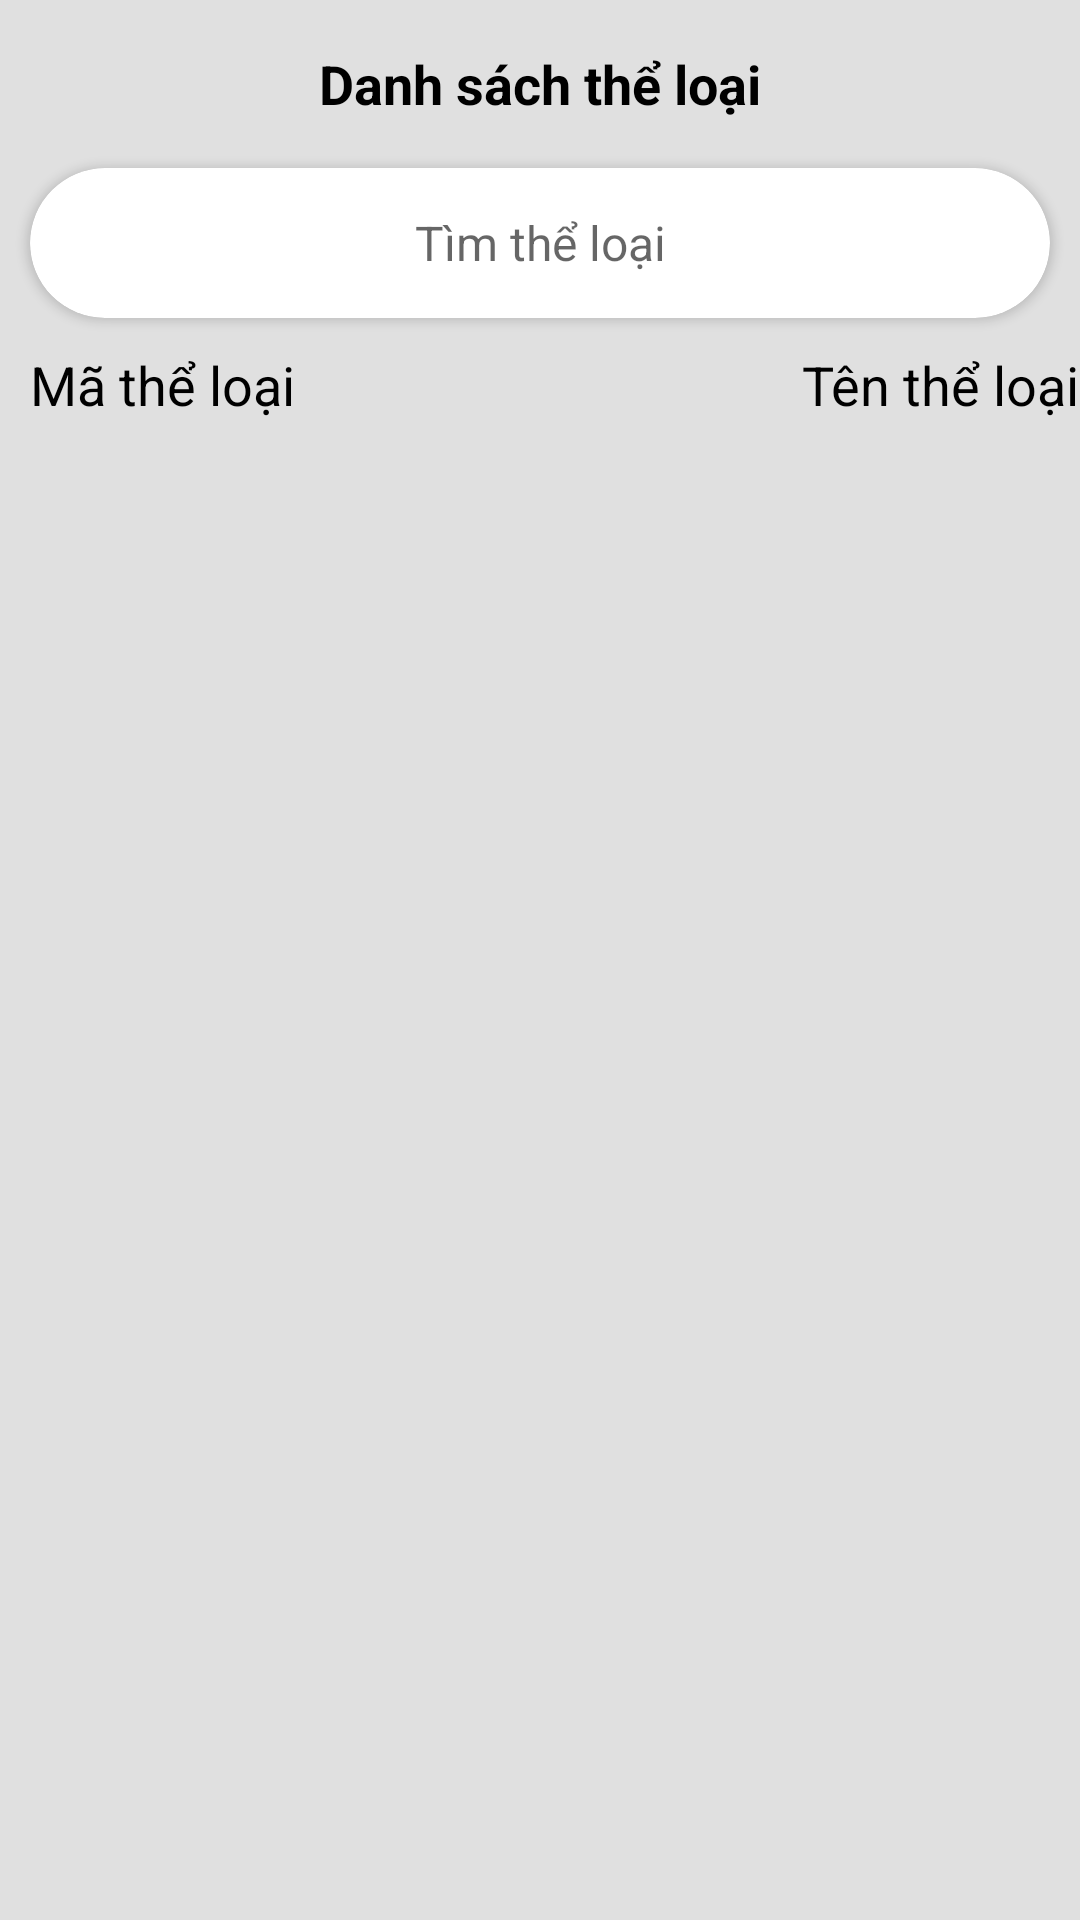

The Android layout XML behind this screen, and the referenced resources:
<!-- AndroidManifest.xml: application theme Theme.ShopShoes -->
<!-- res/layout/activity_view_all_category.xml -->
<?xml version="1.0" encoding="utf-8"?>
<RelativeLayout xmlns:android="http://schemas.android.com/apk/res/android"
    xmlns:app="http://schemas.android.com/apk/res-auto"
    xmlns:tools="http://schemas.android.com/tools"
    android:layout_width="match_parent"
    android:background="@color/colorPrimary"
    android:layout_height="match_parent"
    tools:context=".Admin.Category.ViewAllCategoryActivity">

    <RelativeLayout
        android:id="@+id/toolbar"
        android:layout_width="match_parent"
        android:layout_height="?actionBarSize"
        android:background="@color/colorPrimary">

        <ImageView
            android:id="@+id/cart_back_arrow"
            android:layout_width="24dp"
            android:layout_height="24dp"
            android:layout_centerVertical="true"
            android:onClick="goBack"
            android:layout_marginStart="20dp"
            android:src="@drawable/ic_back_arrow"
            app:layout_constraintBottom_toBottomOf="parent"
            app:tint="@color/black" />

        <TextView
            android:id="@+id/textView4"
            android:layout_width="wrap_content"
            android:layout_height="wrap_content"
            android:layout_centerInParent="true"
            android:text="Danh sách thể loại"
            android:textColor="@color/black"
            android:textSize="18sp"
            android:textStyle="bold" />

    </RelativeLayout>

    <androidx.cardview.widget.CardView
        android:id="@+id/card2"
        android:layout_below="@+id/toolbar"
        android:layout_width="match_parent"
        app:cardCornerRadius="50dp"
        android:layout_marginStart="10dp"
        android:layout_marginEnd="10dp"
        android:layout_height="wrap_content">
        <EditText
            android:id="@+id/name_input"
            android:layout_width="match_parent"
            android:layout_height="50dp"
            android:layout_marginStart="20dp"
            android:layout_marginEnd="20dp"
            android:gravity="center"
            android:hint="Tìm thể loại"
            android:background="@null"
            android:drawableStart="@drawable/ic_search"
            android:drawableTint="@color/grey"
            android:inputType="text"
            android:maxLines="1"
            android:textColor="@color/black"
            android:textSize="16sp"
            />
    </androidx.cardview.widget.CardView>

    <LinearLayout
        android:id="@+id/cart3"
        android:layout_width="match_parent"
        android:layout_height="wrap_content"
        android:layout_marginStart="10dp"
        android:layout_below="@+id/card2"
        android:orientation="vertical">

        <RelativeLayout
            android:layout_width="match_parent"
            android:layout_marginTop="10dp"
            android:layout_height="wrap_content"
            android:orientation="vertical">

            <TextView
                android:layout_width="wrap_content"
                android:layout_height="wrap_content"
                android:layout_centerVertical="true"
                android:text="Mã thể loại"
                android:textColor="@color/black"
                android:textSize="18sp" />

            <TextView
                android:layout_width="wrap_content"
                android:layout_height="wrap_content"
                android:layout_alignParentEnd="true"
                android:layout_centerVertical="true"
                android:text="Tên thể loại"
                android:textColor="@color/black"
                android:textSize="18sp" />
        </RelativeLayout>
    </LinearLayout>

    <androidx.recyclerview.widget.RecyclerView
        android:id="@+id/category_recyclerview"
        android:layout_width="match_parent"
        android:layout_height="wrap_content"
        android:layout_below="@+id/cart3"
        android:layout_marginStart="20dp"
        android:layout_marginEnd="20dp"
        android:nestedScrollingEnabled="false"
        tools:listitem="@layout/item_single_category" />

    <TextView
        android:id="@+id/no_category"
        android:gravity="center"
        android:text="Không tìm thấy thể loại"
        android:textSize="16sp"
        android:visibility="gone"
        android:textColor="@color/black"
        android:layout_centerInParent="true"
        android:layout_gravity="center"
        android:layout_width="wrap_content"
        android:layout_height="wrap_content"/>

    <ProgressBar
        android:id="@+id/progress_bar_category"
        android:layout_width="wrap_content"
        android:layout_height="wrap_content"
        android:layout_gravity="center"
        android:layout_marginTop="15dp"
        android:visibility="gone"
        android:layout_centerInParent="true"/>

</RelativeLayout>
<!-- res/layout/item_single_category.xml (included above) -->
<?xml version="1.0" encoding="utf-8"?>
<RelativeLayout xmlns:android="http://schemas.android.com/apk/res/android"
    android:id="@+id/parent_category"
    android:layout_marginTop="5dp"
    android:layout_marginBottom="5dp"
    android:layout_width="match_parent"
    android:layout_height="wrap_content">

    <LinearLayout
        android:id="@+id/layout_category"
        android:layout_width="match_parent"
        android:layout_height="wrap_content"
        android:layout_marginStart="10dp"
        android:orientation="vertical">

        <RelativeLayout
            android:layout_width="match_parent"
            android:layout_marginTop="10dp"
            android:layout_height="wrap_content"
            android:orientation="vertical">

            <TextView
                android:id="@+id/category_id"
                android:layout_width="wrap_content"
                android:layout_height="wrap_content"
                android:layout_centerVertical="true"
                android:text="D01"
                android:textColor="@color/black"
                android:textSize="18sp" />

            <TextView
                android:id="@+id/category_name"
                android:layout_width="wrap_content"
                android:layout_height="wrap_content"
                android:layout_alignParentEnd="true"
                android:layout_centerVertical="true"
                android:text="Giày"
                android:textColor="@color/black"
                android:textSize="18sp" />
        </RelativeLayout>
    </LinearLayout>

</RelativeLayout>
<!-- resources referenced by this layout -->
<resources>
  <color name="black">#FF000000</color>
  <color name="colorPrimary">#e0e0e0</color>
  <color name="grey">#a9a9a9</color>
  <style name="Theme.ShopShoes" parent="Theme.MaterialComponents.DayNight.DarkActionBar">
          
          <item name="colorPrimary">@color/purple_500</item>
          <item name="colorPrimaryVariant">@color/purple_700</item>
          <item name="colorOnPrimary">@color/white</item>
          
          <item name="colorSecondary">@color/teal_200</item>
          <item name="colorSecondaryVariant">@color/teal_700</item>
          <item name="colorOnSecondary">@color/black</item>
          
          <item name="android:statusBarColor" tools:targetApi="l">?attr/colorPrimaryVariant</item>
          
          <item name="windowNoTitle">true</item>
      </style>
  <color name="purple_500">#FF6200EE</color>
  <color name="purple_700">#FF3700B3</color>
  <color name="white">#FFFFFFFF</color>
  <color name="teal_200">#FF03DAC5</color>
  <color name="teal_700">#FF018786</color>
</resources>
